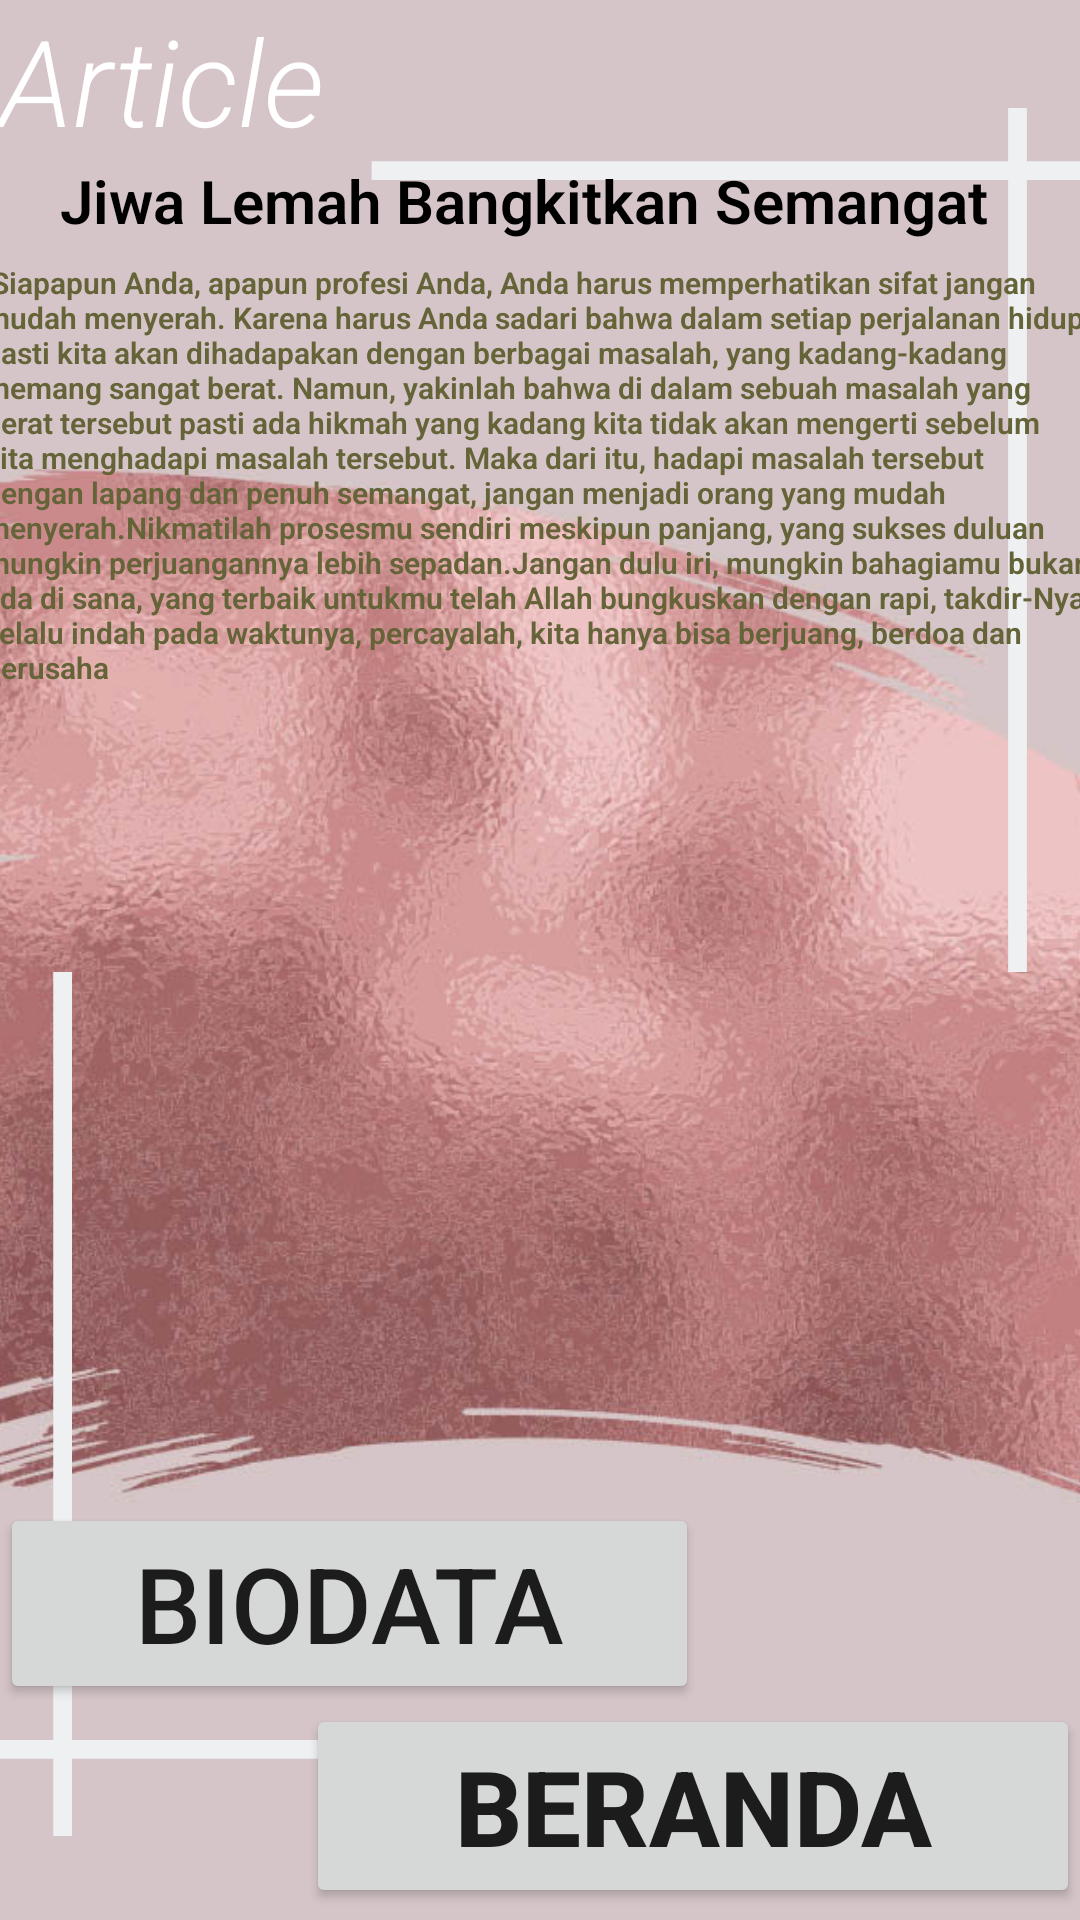

Android layout source for this screen:
<!-- AndroidManifest.xml: application theme Theme.TugasPertemuan3 -->
<!-- res/layout/activity_main3.xml -->
<?xml version="1.0" encoding="utf-8"?>
<androidx.constraintlayout.widget.ConstraintLayout xmlns:android="http://schemas.android.com/apk/res/android"
    xmlns:app="http://schemas.android.com/apk/res-auto"
    xmlns:tools="http://schemas.android.com/tools"
    android:layout_width="match_parent"
    android:layout_height="match_parent"
    android:background="@drawable/bgartikel"
    tools:context=".MainActivity3">

    


    

    <TextView
        android:id="@+id/textView2"
        android:layout_width="wrap_content"
        android:layout_height="wrap_content"
        android:fontFamily="sans-serif-light"
        android:text="Article"
        android:textColor="#ffffff"
        android:textSize="40dp"
        android:textStyle="italic"
        app:layout_constraintStart_toStartOf="parent"
        app:layout_constraintTop_toTopOf="parent" />

    <TextView
        android:id="@+id/textView3"
        android:layout_width="320dp"
        android:layout_height="34dp"
        android:fontFamily="sans-serif-light"
        android:text="Jiwa Lemah Bangkitkan Semangat"
        android:textColor="#000"
        android:textSize="20dp"
        android:textStyle="bold"
        app:layout_constraintEnd_toEndOf="parent"
        app:layout_constraintStart_toStartOf="parent"
        app:layout_constraintTop_toBottomOf="@+id/textView2" />

    <TextView
        android:layout_width="371dp"
        android:layout_height="0dp"
        android:fontFamily="sans-serif-light"
        android:text=" Siapapun Anda, apapun profesi Anda, Anda harus memperhatikan sifat jangan mudah menyerah. Karena harus Anda sadari bahwa dalam setiap perjalanan hidup, pasti kita akan dihadapakan dengan berbagai masalah, yang kadang-kadang memang sangat berat. Namun, yakinlah bahwa di dalam sebuah masalah yang berat tersebut pasti ada hikmah yang kadang kita tidak akan mengerti sebelum kita menghadapi masalah tersebut. Maka dari itu, hadapi masalah tersebut dengan lapang dan penuh semangat, jangan menjadi orang yang mudah menyerah.Nikmatilah prosesmu sendiri meskipun panjang, yang sukses duluan mungkin perjuangannya lebih sepadan.Jangan dulu iri, mungkin bahagiamu bukan ada di sana, yang terbaik untukmu telah Allah bungkuskan dengan rapi, takdir-Nya selalu indah pada waktunya, percayalah, kita hanya bisa berjuang, berdoa dan berusaha"
        android:textColor="#656338"
        android:textSize="10dp"
        android:textStyle="bold"
        app:layout_constraintBottom_toTopOf="@+id/button3"
        app:layout_constraintEnd_toEndOf="parent"
        app:layout_constraintStart_toStartOf="parent"
        app:layout_constraintTop_toBottomOf="@+id/textView3" />

    <Button
        android:id="@+id/button2"
        android:layout_width="258dp"
        android:layout_height="68dp"
        android:layout_marginBottom="4dp"
        android:onClick="move"
        android:text="Beranda"
        android:textSize="35dp"
        android:textStyle="bold"
        app:layout_constraintBottom_toBottomOf="parent"
        app:layout_constraintEnd_toEndOf="parent" />

    <Button
        android:id="@+id/button3"
        android:layout_width="233dp"
        android:layout_height="67dp"
        android:onClick="pindah"
        android:text="Biodata"

        android:textSize="35dp"
        app:layout_constraintBottom_toTopOf="@+id/button2"
        app:layout_constraintStart_toStartOf="parent" />
</androidx.constraintlayout.widget.ConstraintLayout>
<!-- resources referenced by this layout -->
<resources>
  <!-- drawable bgartikel: png bitmap (drawable, 945720 bytes) -->
  <style name="Theme.TugasPertemuan3" parent="Theme.MaterialComponents.DayNight.DarkActionBar">
          
          
          <item name="colorPrimary">@color/puple_200</item>
          <item name="colorPrimaryVariant">@color/purple_700</item>
          <item name="colorOnPrimary">@color/white</item>
          
          <item name="colorSecondary">@color/teal_200</item>
          <item name="colorSecondaryVariant">@color/teal_700</item>
          <item name="colorOnSecondary">@color/black</item>
          
          <item name="android:statusBarColor" tools:targetApi="l">?attr/colorPrimaryVariant</item>
          
      </style>
  <color name="puple_200"> #FFC586FC</color>
  <color name="purple_700">#FF3700B3</color>
  <color name="white">#FFFFFFFF</color>
  <color name="teal_200">#FF03DAC5</color>
  <color name="teal_700">#FF018786</color>
  <color name="black">#FF000000</color>
</resources>
